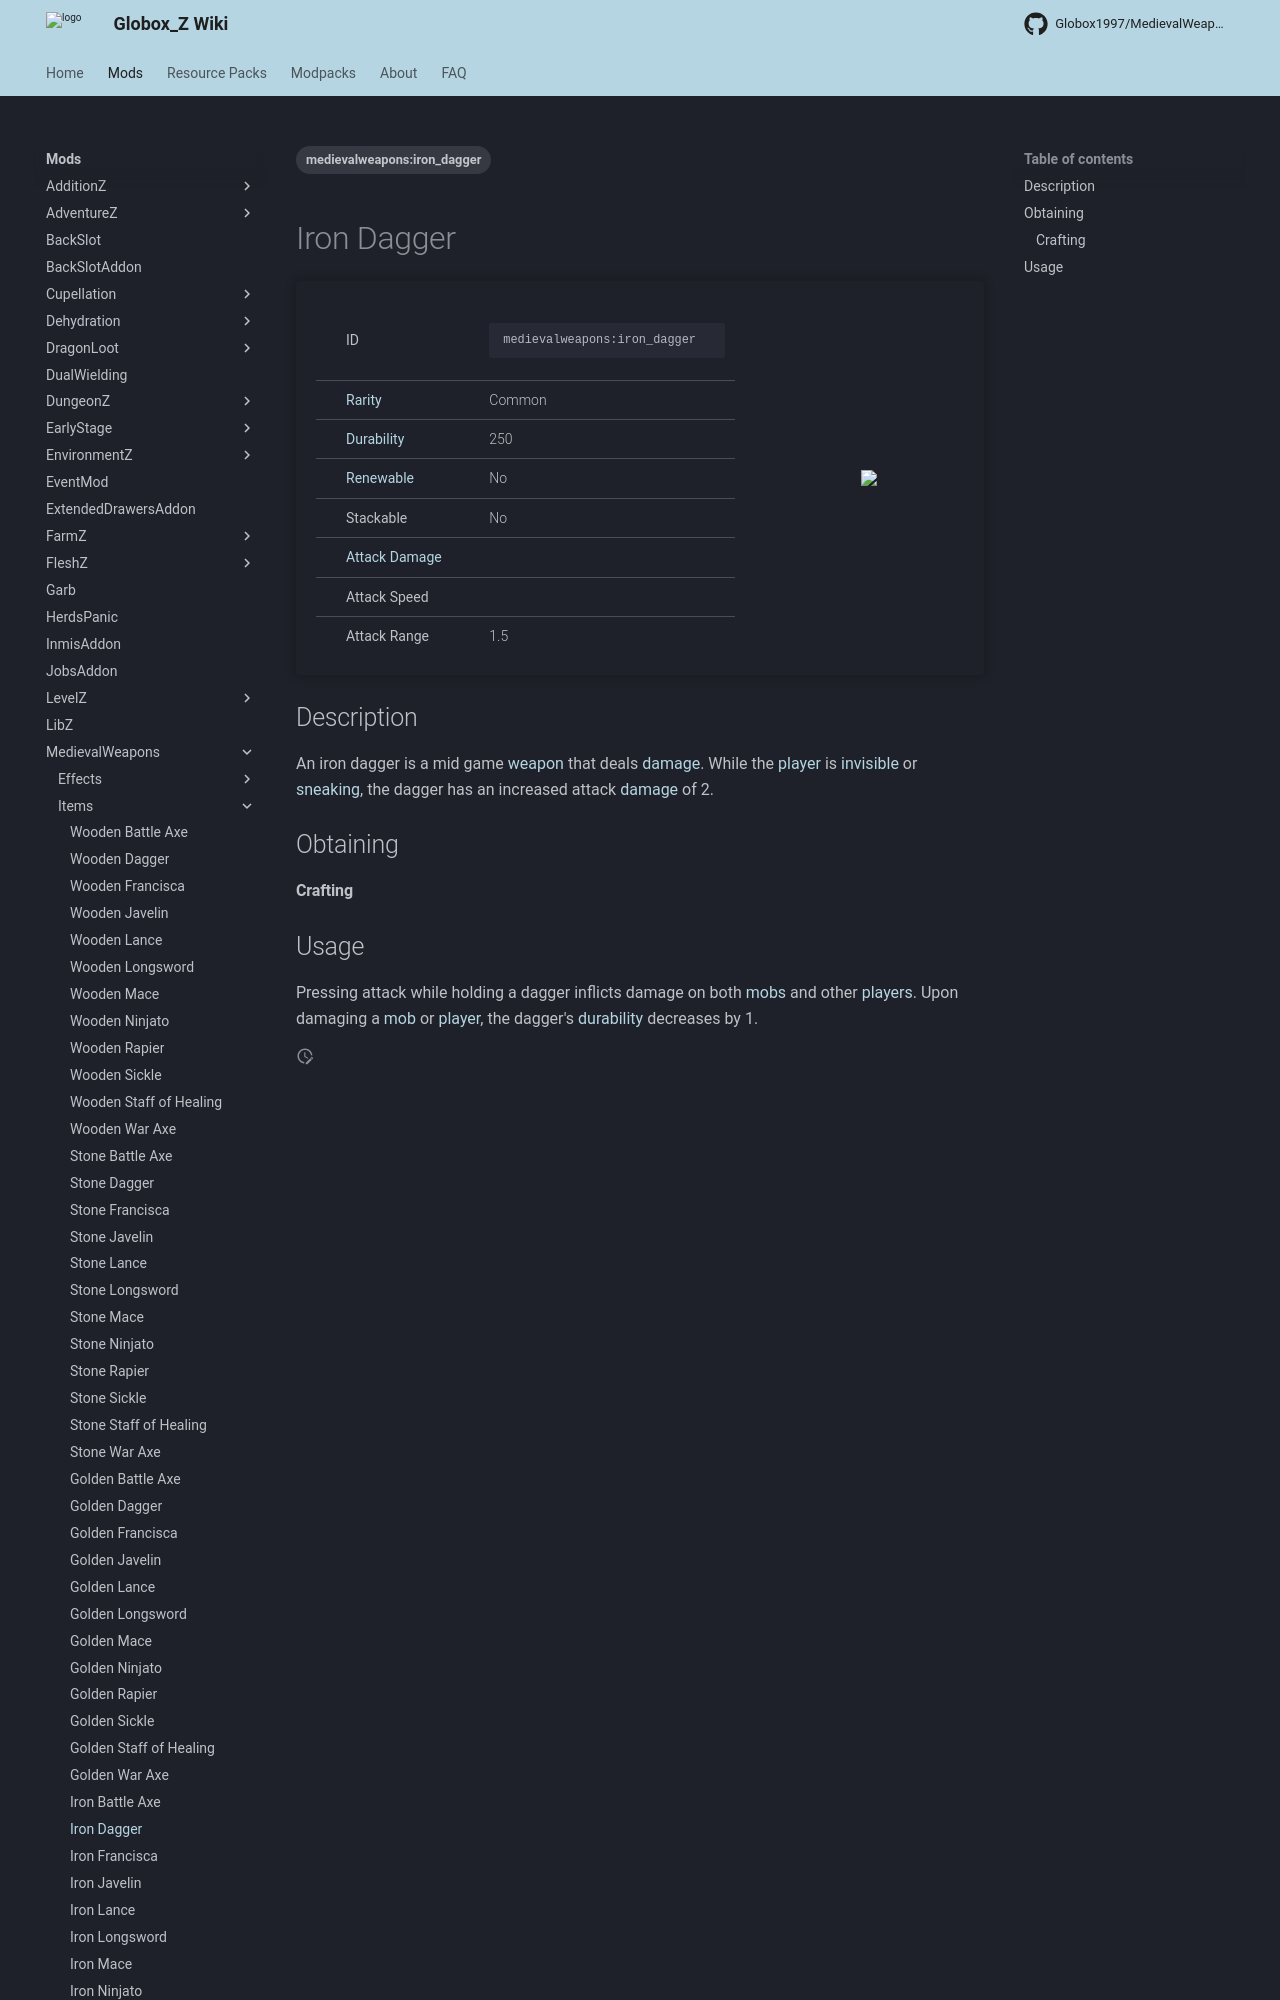

repository: Globox1997/wiki · page: mods/MedievalWeapons/Items/Iron_Dagger/index.html · generator: mkdocs

---
title: Iron Dagger
project: medievalweapons
summary: medievalweapons item iron dagger
tags:
    - medievalweapons:iron_dagger
---
# Iron Dagger
<div class="main_table">
<div class="left_main_table">
<table class="left_table">
    <tbody>
        <tr>
            <td class="first-column">ID</td>
            <td class="second-column">
            ```
            medievalweapons:iron_dagger
            ```
            </td>
        </tr>
        <tr id="linear-top">
            <td class="first-column"><a href="https://minecraft.wiki/w/Rarity" target="_blank">Rarity</a></td>
            <td class="second-column">Common</td>
        </tr>
        <tr id="linear-top">
            <td class="first-column"><a href="https://minecraft.wiki/w/Durability" target="_blank">Durability</a></td>
            <td class="second-column">250</td>
        </tr>
        <tr id="linear-top">
            <td class="first-column"><a href="https://minecraft.wiki/w/Renewable_resource" target="_blank">Renewable</a></td>
            <td class="second-column">No</td>
        </tr>
        <tr id="linear-top">
            <td class="first-column">Stackable</td>
            <td class="second-column">No</td>
        </tr>
        <tr id="linear-top">
            <td class="first-column"><a href="https://minecraft.wiki/w/Damage" target="_blank">Attack Damage</a></td>
            <td class="second-column icon-element" icon-count="5" icon-id="melee" icon-exclusive></td>
        </tr>
        <tr id="linear-top">
            <td class="first-column">Attack Speed</td>
            <td class="second-column icon-element" icon-count="2" icon-id="melee_speed" icon-ex
